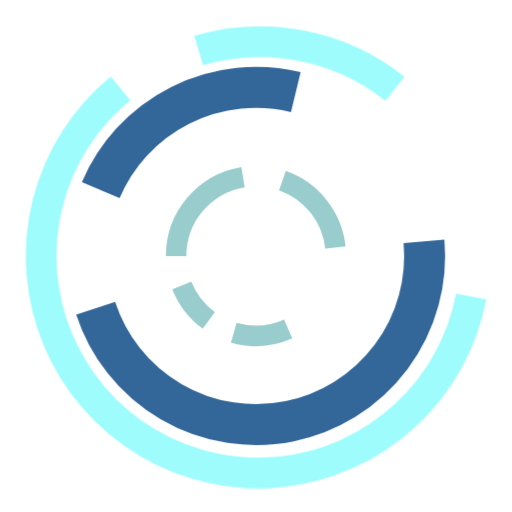
t = 0.00 s
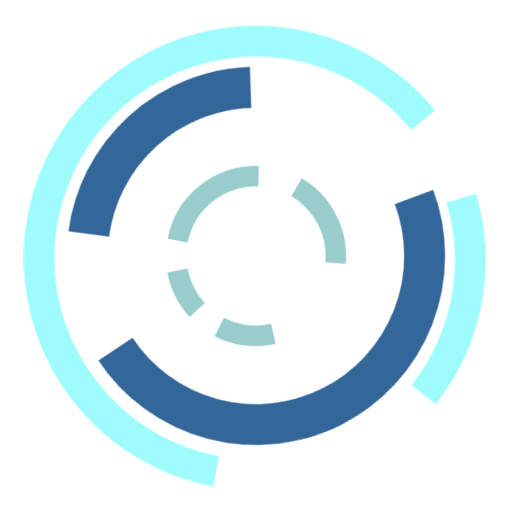
t = 0.25 s
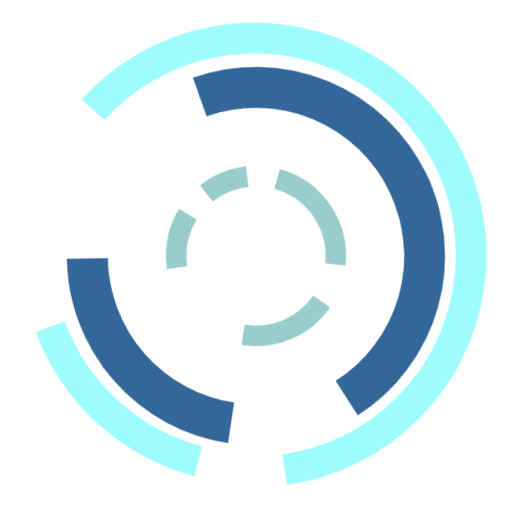
t = 0.75 s
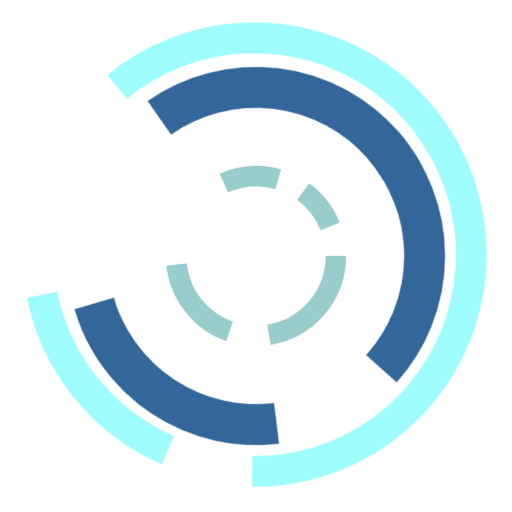
t = 1.00 s
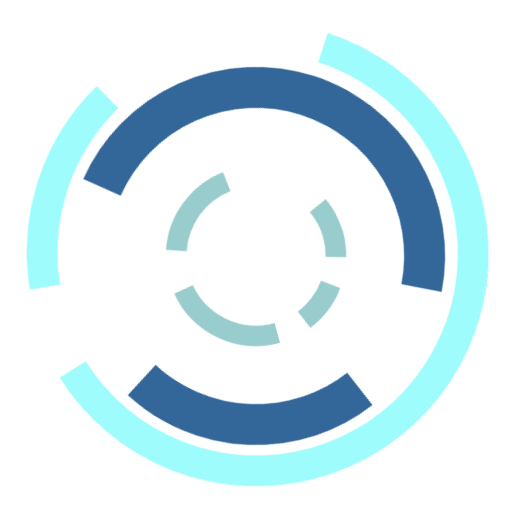
t = 1.25 s
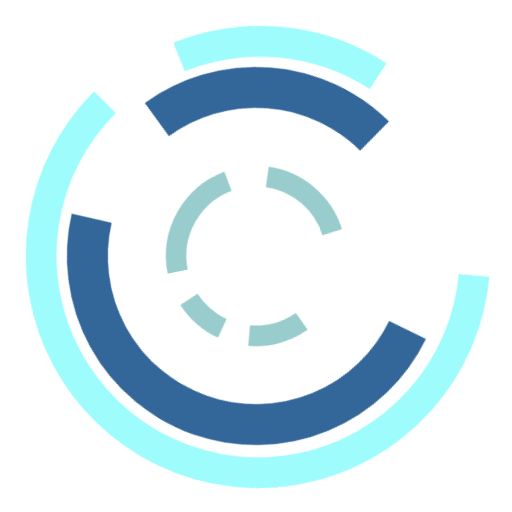
t = 1.75 s

The animated SVG that drew these frames (rendered in a browser with its animation timeline set to each time). Animation: 3 CSS @keyframes rules; one cycle of 2.00 s, repeats indefinitely.

<svg xmlns="http://www.w3.org/2000/svg" id="arcs" viewBox="0 0 100 100">
  <style>
    @keyframes rotate {
      0% {
        transform: rotate(0);
      }
      100% {
        transform: rotate(360deg);
      }
    }
    @keyframes rotate2 {
      0% {
        transform: rotate(0deg);
      }
    
      50% {
        transform: rotate(-120deg);
      }
    
      100% {
        transform: rotate(-360deg);
      }
    }
    @keyframes rotate3 {
      0% {
        transform: rotate(0deg);
      }
    
      50% {
        transform: rotate(220deg);
      }
    
      100% {
        transform: rotate(360deg);
      }
    }
    #arcs {
      width: 60px;
      height: 60px;
      z-index: 1;
    }
    #arc1 {
      animation: rotate 2s infinite ease-in-out;
      transform-origin: 50px;
    }
  
    #arc2 {
      animation: rotate2 2s infinite ease-in-out;
      transform-origin: 50px;
    }
  
    #arc3 {
      animation: rotate3 2s infinite;
      transform-origin: 50px 50px;
    }
  </style>
  <path id="arc1" stroke-width="4" stroke="#99cccc" fill="none" d="M56.29045,64.27361a15.59727,15.59727 0 0 1 -10.62368,0.70854
    M40.79405,62.58825a15.59727,15.59727 0 0 1 -5.28754,-6.8329
    M34.40572,49.99976a15.59727,15.59727 0 0 1 13.06673,-15.39063
    M55.16758,35.28235a15.59727,15.59727 0 0 1 10.34227,13.04039">
  </path>
  <path id="arc2" stroke-width="8" stroke="#336699" fill="none" d="M19.6806,37.14336 a32.93531,32.93531 0 0 1 38.09796,-19.14791
    M82.81398,47.1407 a32.93531,32.93531 0 0 1 -64.12532,13.0643">
  </path>
  <path id="arc3" stroke-width="6" stroke="#9efcfc" fill="none" d="M38.79882,9.87692
    a42.36734,42.36734 0 0 1 38.330636,7.45775
    M92.02837,57.91228
    a42.36734,42.36734 0 0 1 -37.23271,34.22661
    a42.36734,42.36734 0 0 1 -43.48695,-25.819
    a42.36734,42.36734 0 0 1 12.22462,-49.07438">
  </path>
</svg>